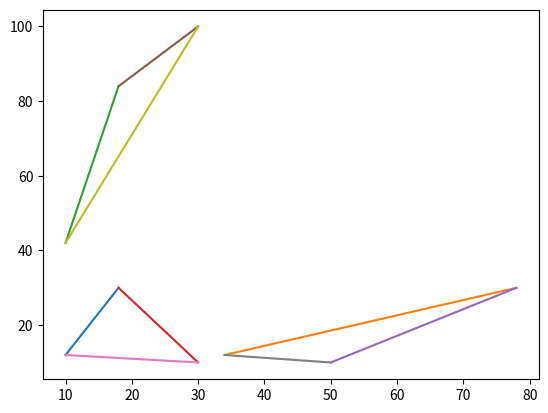

Write Python code to recreate this figure.
import matplotlib.pyplot as plt
import matplotlib.patches as patches

def shearLine(x1, y1, x2, y2, sh1, sh2):
  plt.plot([x1, x2], [y1, y2])
  plt.plot([x1+sh1*y1, x2+sh1*y2], [y1, y2])
  plt.plot([x1, x2], [y1+sh2*x1, y2+sh2*x2])

print("The new coordinates after shearing in X and Y direction (independently) are:")

shearLine(10, 12, 18, 30, 2, 3)
shearLine(18, 30, 30, 10, 2, 3)
shearLine(30, 10, 10, 12, 2, 3)
plt.show()